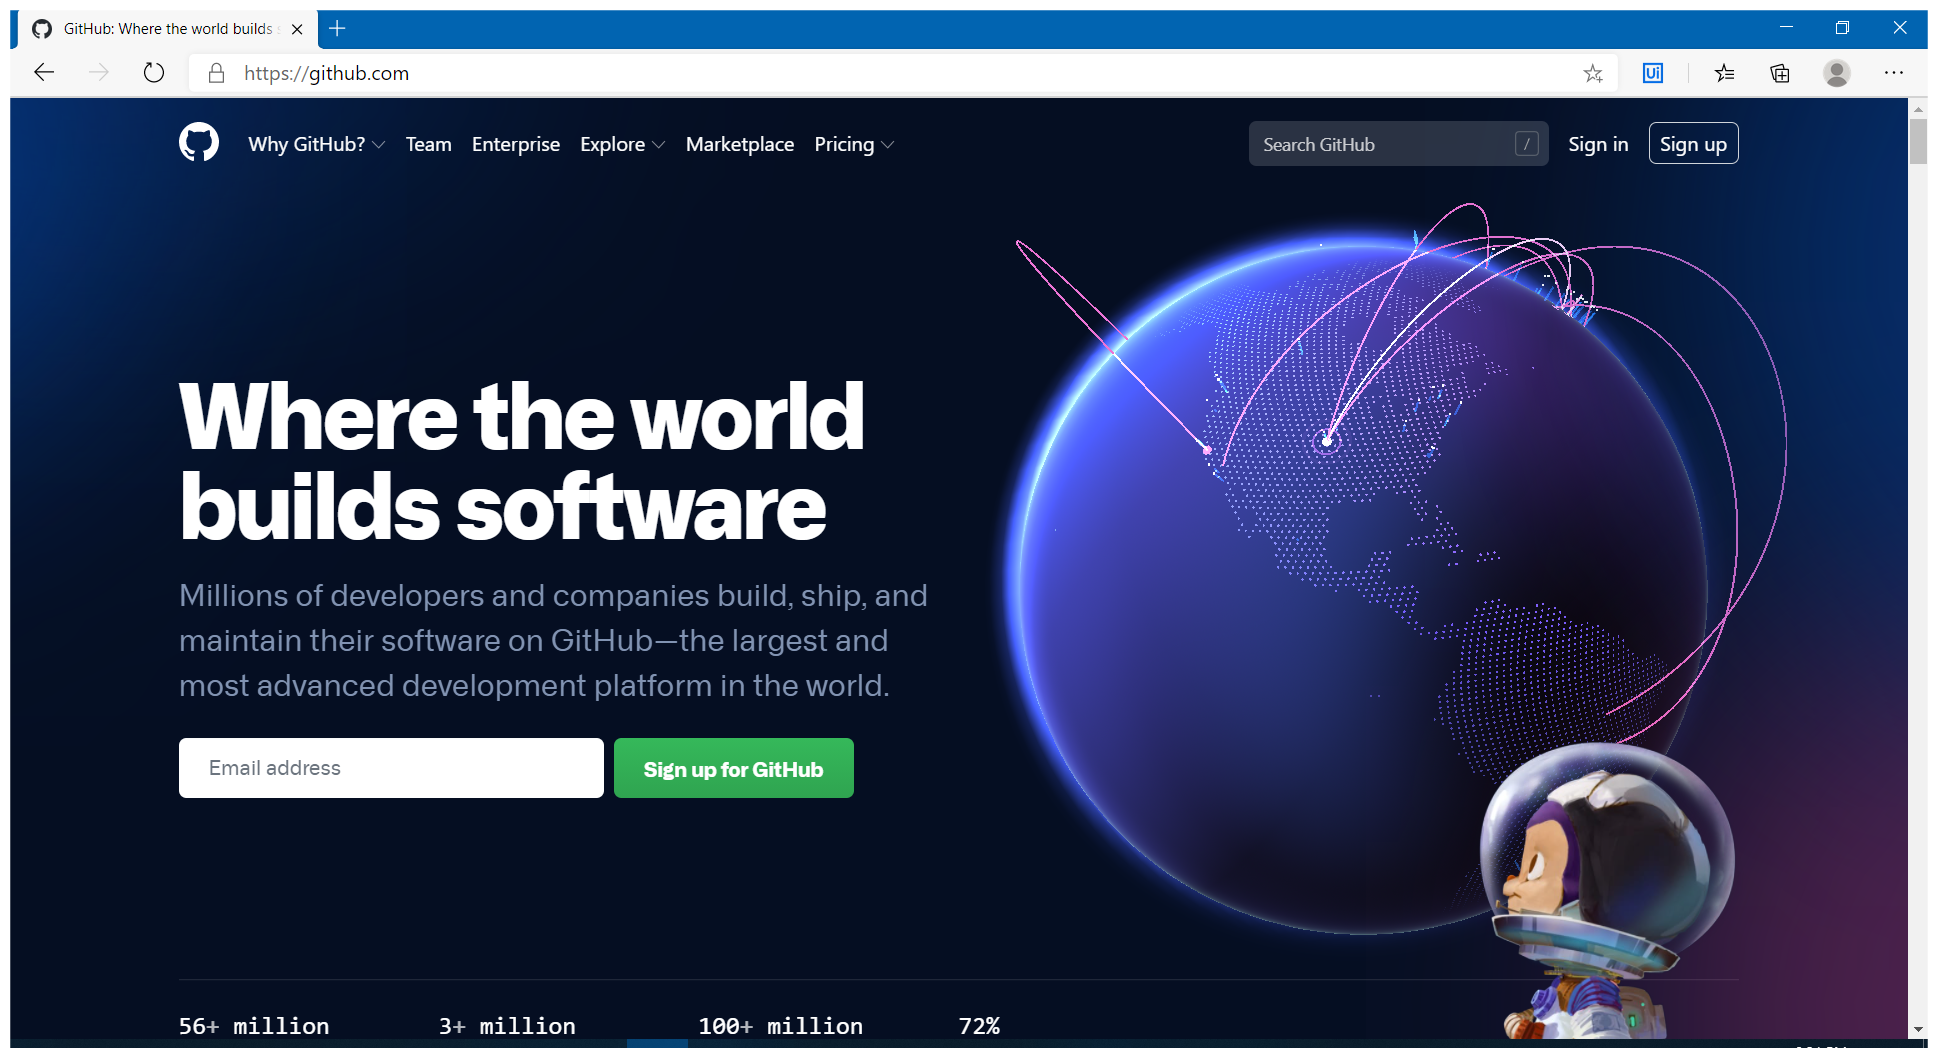
Task: Forks GitHub repositories to a GitHub organization. Requires a valid GitHub account, the name of the organization, and an xlsx/csv file containing the URLs for each repository to fork.
Workflow: Test_KillAllProcesses

Step 1: Use Browser Edge: GitHub: Where the world builds software · GitHub in window 'GitHub: Where the world builds software · GitHub' (msedge.exe)
